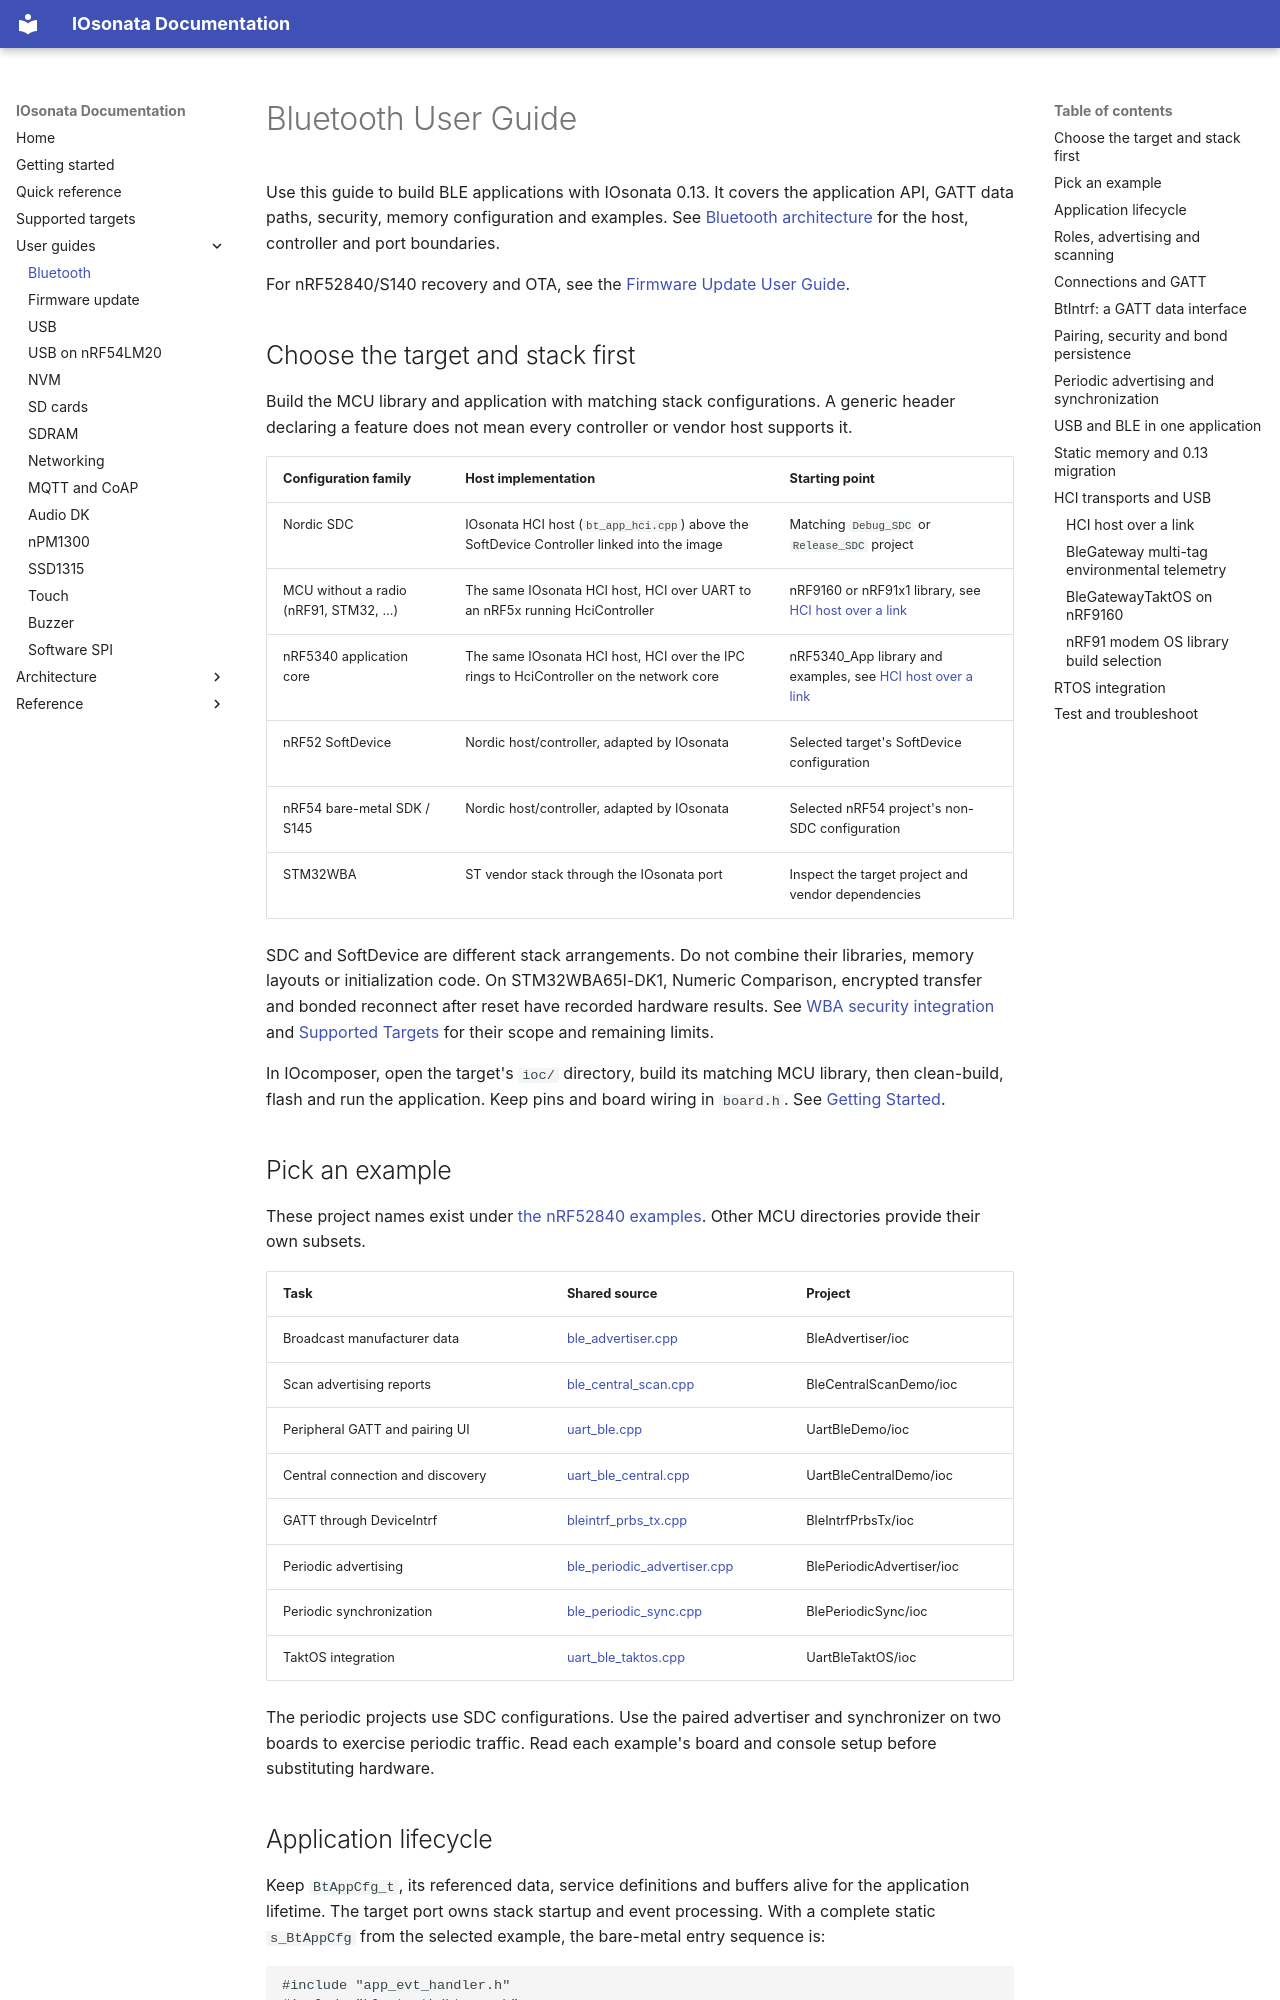

repository: IOsonata/IOsonata · page: bluetooth-user-guide/index.html · generator: mkdocs

# Bluetooth User Guide

Use this guide to build BLE applications with IOsonata 0.13. It covers the
application API, GATT data paths, security, memory configuration and examples.
See [Bluetooth architecture](architecture/bluetooth.md) for the host,
controller and port boundaries.

For nRF52840/S140 recovery and OTA, see the [Firmware Update User Guide](dfu-user-guide.md).

## Choose the target and stack first

Build the MCU library and application with matching stack configurations.
A generic header declaring a feature does not mean every controller or vendor
host supports it.

| Configuration family | Host implementation | Starting point |
|---|---|---|
| Nordic SDC | IOsonata HCI host (`bt_app_hci.cpp`) above the SoftDevice Controller linked into the image | Matching `Debug_SDC` or `Release_SDC` project |
| MCU without a radio (nRF91, STM32, ...) | The same IOsonata HCI host, HCI over UART to an nRF5x running HciController | nRF9160 or nRF91x1 library, see [HCI host over a link](#hci-host-over-a-link) |
| nRF5340 application core | The same IOsonata HCI host, HCI over the IPC rings to HciController on the network core | nRF5340_App library and examples, see [HCI host over a link](#hci-host-over-a-link) |
| nRF52 SoftDevice | Nordic host/controller, adapted by IOsonata | Selected target's SoftDevice configuration |
| nRF54 bare-metal SDK / S145 | Nordic host/controller, adapted by IOsonata | Selected nRF54 project's non-SDC configuration |
| STM32WBA | ST vendor stack through the IOsonata port | Inspect the target project and vendor dependencies |

SDC and SoftDevice are different stack arrangements. Do not combine their
libraries, memory layouts or initialization code. On STM32WBA65I-DK1,
Numeric Comparison, encrypted transfer and bonded reconnect after reset have
recorded hardware results. See [WBA security integration](../ARM/ST/STM32WBAxx/SECURITY.md)
and [Supported Targets](supported-targets.md) for their scope and remaining limits.

In IOcomposer, open the target's `ioc/` directory, build its matching MCU
library, then clean-build, flash and run the application. Keep pins and board
wiring in `board.h`. See [Getting Started](getting-started.md).

## Pick an example

These project names exist under
[the nRF52840 examples](../ARM/Nordic/nRF52/nRF52840/exemples).
Other MCU directories provide their own subsets.

| Task | Shared source | Project |
|---|---|---|
| Broadcast manufacturer data | [ble_advertiser.cpp](../exemples/bluetooth/ble_advertiser.cpp) | BleAdvertiser/ioc |
| Scan advertising reports | [ble_central_scan.cpp](../exemples/bluetooth/ble_central_scan.cpp) | BleCentralScanDemo/ioc |
| Peripheral GATT and pairing UI | [uart_ble.cpp](../exemples/bluetooth/uart_ble.cpp) | UartBleDemo/ioc |
| Central connection and discovery | [uart_ble_central.cpp](../exemples/bluetooth/uart_ble_central.cpp) | UartBleCentralDemo/ioc |
| GATT through DeviceIntrf | [bleintrf_prbs_tx.cpp](../exemples/bluetooth/bleintrf_prbs_tx.cpp) | BleIntrfPrbsTx/ioc |
| Periodic advertising | [ble_periodic_advertiser.cpp](../exemples/bluetooth/ble_periodic_advertiser.cpp) | BlePeriodicAdvertiser/ioc |
| Periodic synchronization | [ble_periodic_sync.cpp](../exemples/bluetooth/ble_periodic_sync.cpp) | BlePeriodicSync/ioc |
| TaktOS integration | [uart_ble_taktos.cpp](../exemples/bluetooth/uart_ble_taktos.cpp) | UartBleTaktOS/ioc |

The periodic projects use SDC configurations. Use the paired advertiser and
synchronizer on two boards to exercise periodic traffic. Read each example's
board and console setup before substituting hardware.
